The GitHub repository agungsuniantara/kodingakademi contains a labelled image folder "dika" with 3 categories: Demodex, Malassezia, Scabies. Examples follow, each with its label.

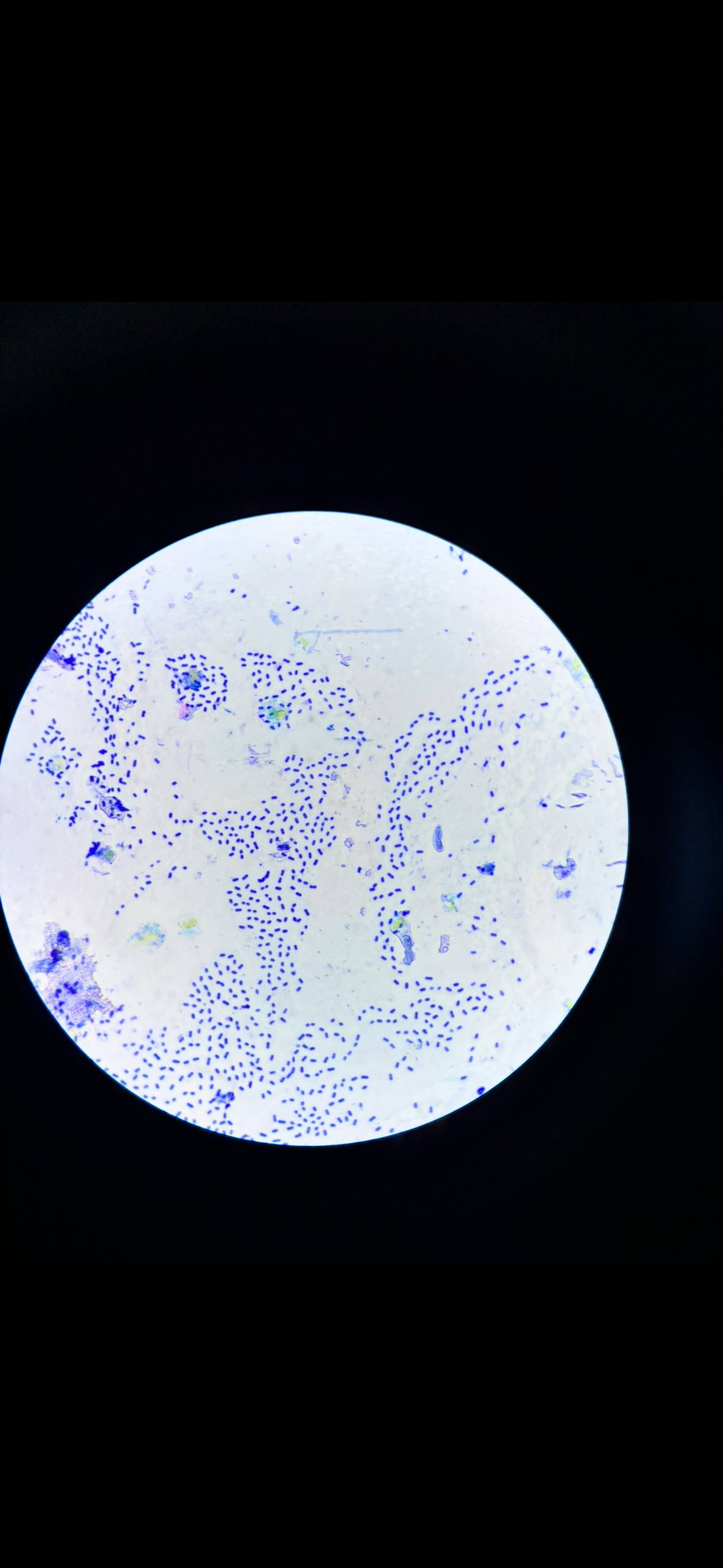
Label: Malassezia

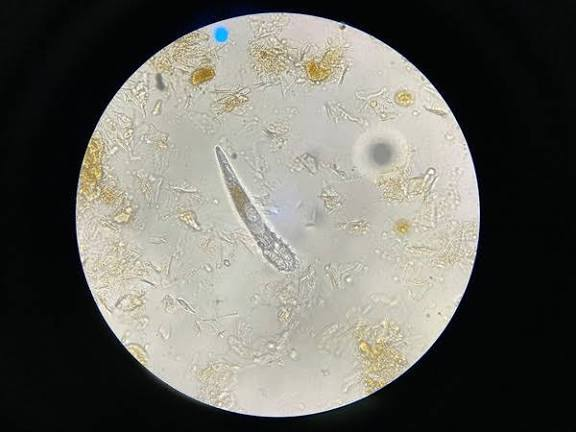
Label: Demodex

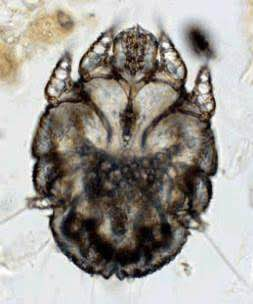
Label: Scabies

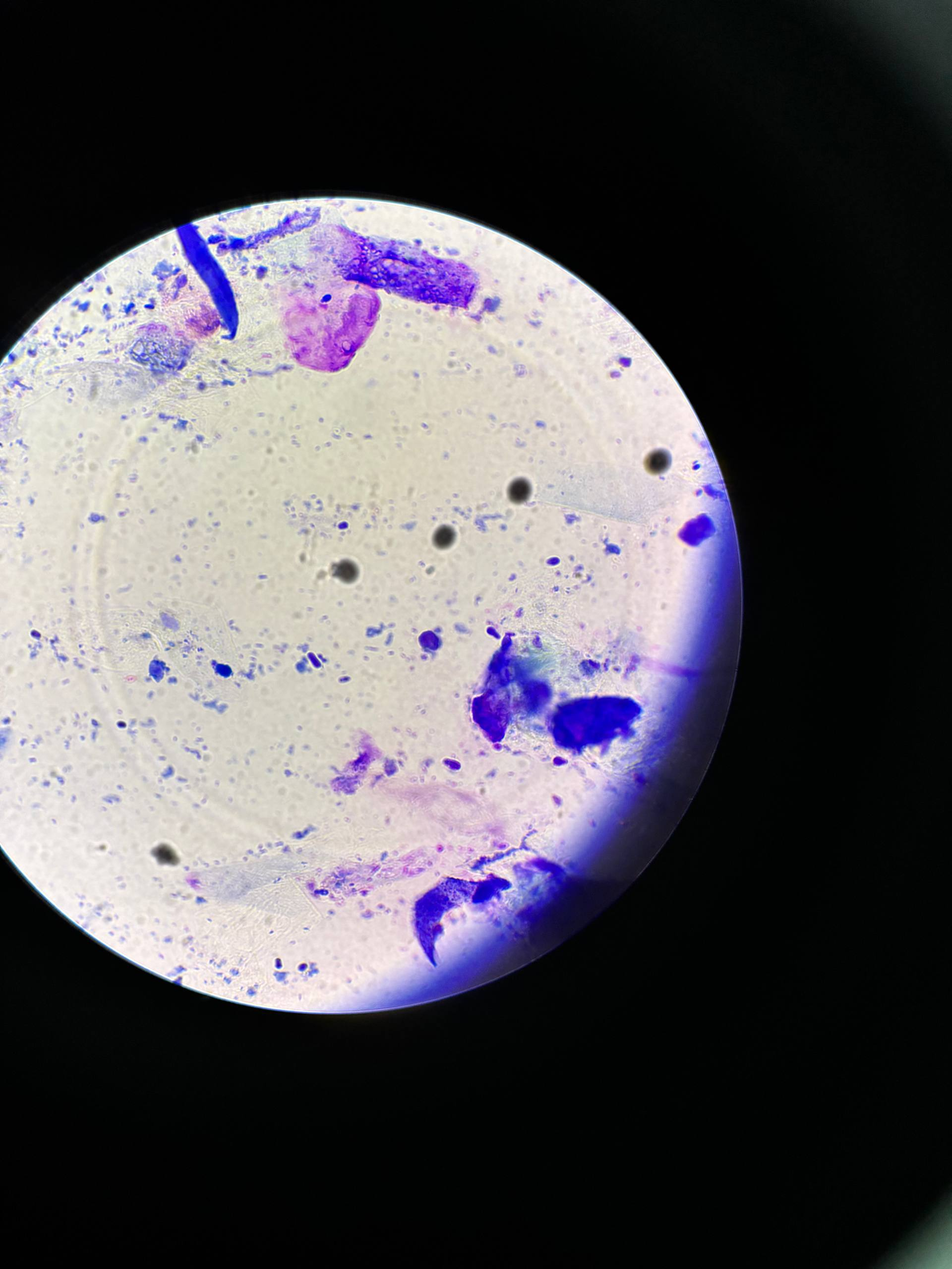
Label: Malassezia

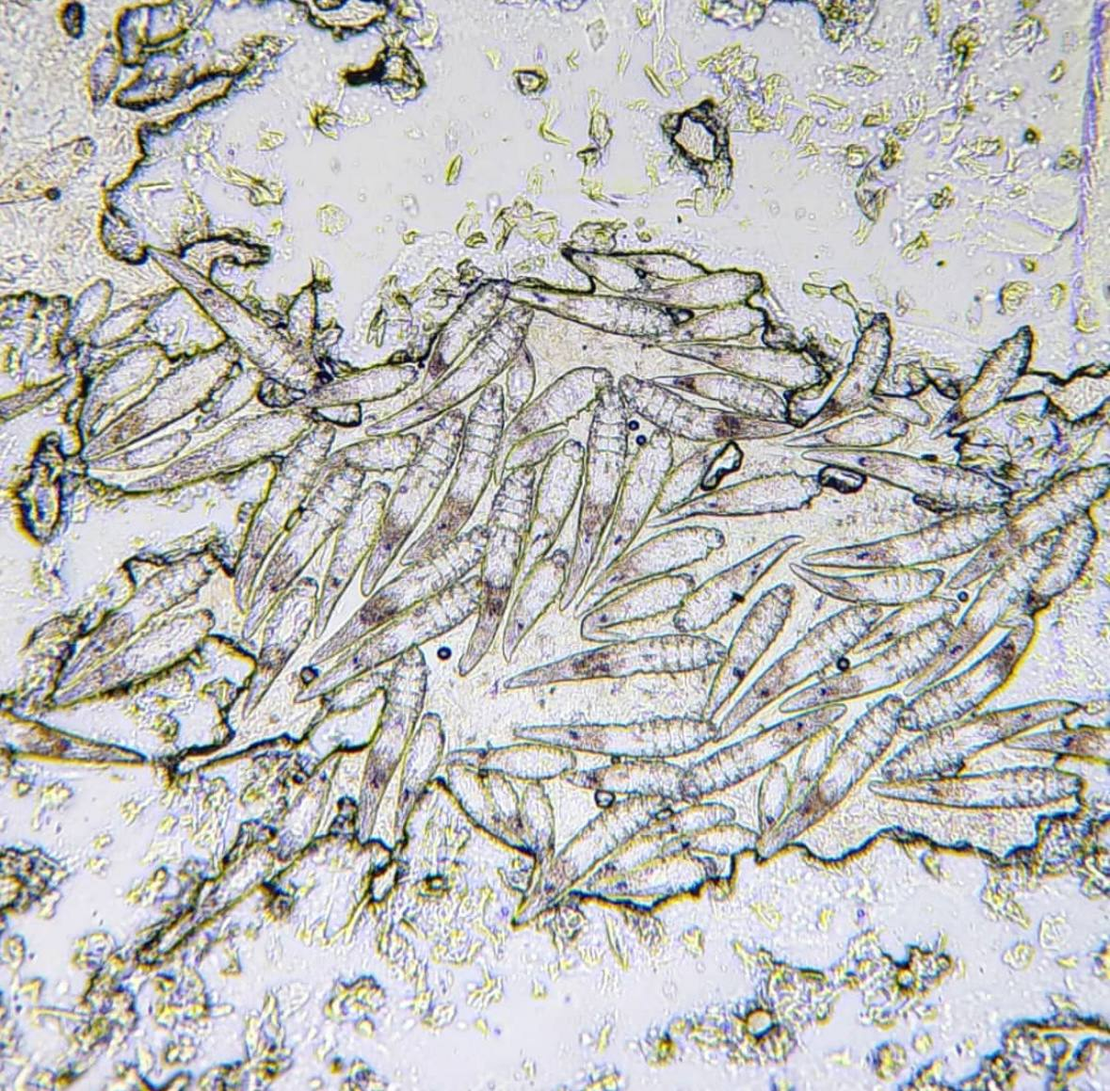
Label: Demodex

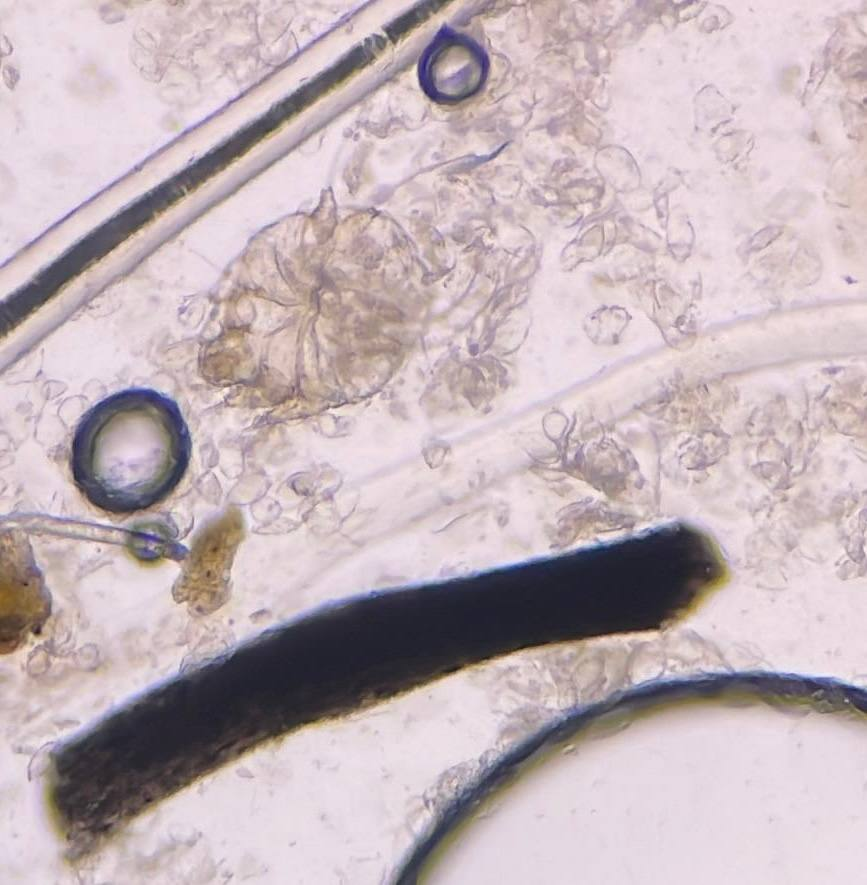
Label: Scabies
